Labelled photos from "data", an image-classification folder in PasserbyZzz/Car. The possible labels are: left, pause, right, straight.

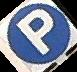
Label: pause

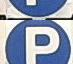
Label: pause

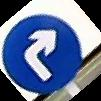
Label: right

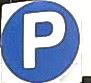
Label: pause

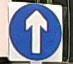
Label: straight

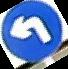
Label: left
